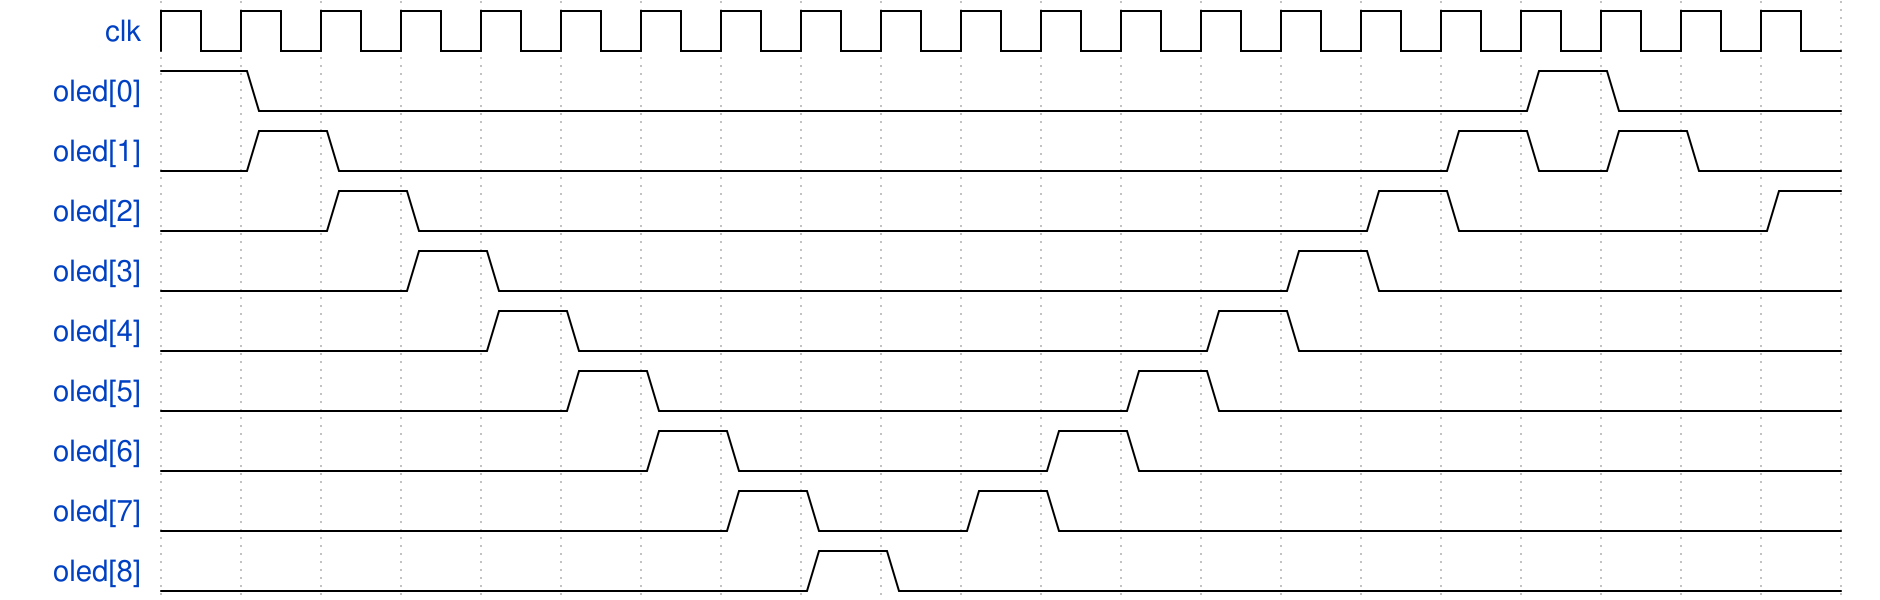

Write the WaveDrom specification (WaveJSON) that draws this timing diagram.

{signal: [
  {name: 'clk', wave: 'p....................'},
  {name: 'oled[0]', wave: '10...............10..'},
  {name: 'oled[1]', wave: '010.............1010.'},
  {name: 'oled[2]', wave: '0.10...........10...1'},
  {name: 'oled[3]', wave: '0..10.........10.....'},
  {name: 'oled[4]', wave: '0...10.......10......'},
  {name: 'oled[5]', wave: '0....10.....10.......'},
  {name: 'oled[6]', wave: '0.....10...10........'},
  {name: 'oled[7]', wave: '0......10.10.........'},
  {name: 'oled[8]', wave: '0.......10...........'},
]}

